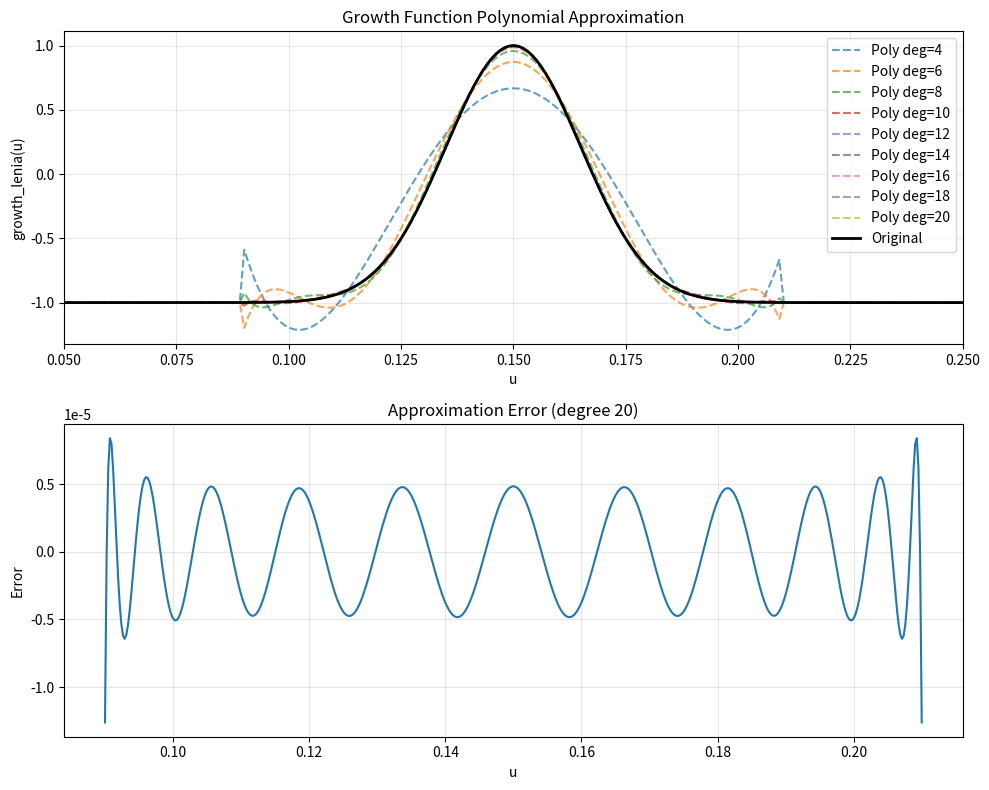

Source code (Python):
#!/usr/bin/env python3
"""
Approximate the growth_lenia function with a polynomial using numpy.polyfit.
Uses variable transformation for better accuracy on narrow Gaussian.
"""

import numpy as np
import matplotlib.pyplot as plt

# Original growth_lenia function parameters
MU = 0.15
SIGMA = 0.015


def gauss(x, mu, sigma):
    return np.exp(-0.5 * ((x - mu) / sigma) ** 2)


def growth_lenia(u):
    """Original growth function: -1 + 2 * gauss(u, 0.15, 0.015)"""
    return -1.0 + 2.0 * gauss(u, MU, SIGMA)


# Generate sample points
x_full = np.linspace(0, 1, 1000)
y_full = growth_lenia(x_full)

# The Gaussian is essentially 0 outside ~4 sigma from mu
# 4*sigma = 0.06, so active region is [0.09, 0.21]
# For better fit, use transformed variable: t = (u - mu) / sigma
# This normalizes the input range

# Active region bounds
ACTIVE_MIN = MU - 4 * SIGMA  # 0.09
ACTIVE_MAX = MU + 4 * SIGMA  # 0.21

# Fit in normalized coordinates for better numerical stability
x_fit = np.linspace(ACTIVE_MIN, ACTIVE_MAX, 500)
y_fit = growth_lenia(x_fit)

# Transform to normalized coordinates: t = (u - mu) / sigma
t_fit = (x_fit - MU) / SIGMA  # Range: [-4, 4]
# In this space: growth = -1 + 2*exp(-0.5*t^2)

# Try different polynomial degrees
degrees = [4, 6, 8, 10, 12, 14, 16, 18, 20]

print("Polynomial Approximation of growth_lenia(u)")
print("=" * 60)
print(f"Original: growth_lenia(u) = -1 + 2 * exp(-0.5 * ((u - {MU}) / {SIGMA})^2)")
print(f"Active region: [{ACTIVE_MIN:.3f}, {ACTIVE_MAX:.3f}]")
print()

fig, axes = plt.subplots(2, 1, figsize=(10, 8))

best_coeffs = None
best_degree = None
best_error = float("inf")

for degree in degrees:
    # Fit polynomial in normalized coordinates
    coeffs_norm = np.polyfit(t_fit, y_fit, degree)
    poly_norm = np.poly1d(coeffs_norm)

    # Calculate approximation
    y_approx = poly_norm(t_fit)

    # Calculate error
    max_error = np.max(np.abs(y_fit - y_approx))
    rmse = np.sqrt(np.mean((y_fit - y_approx) ** 2))

    print(f"Degree {degree:2d}: Max Error = {max_error:.2e}, RMSE = {rmse:.2e}")

    if max_error < best_error and max_error < 0.01:  # Want < 1% error
        best_error = max_error
        best_coeffs = coeffs_norm
        best_degree = degree

    # Plot in original coordinates
    t_full = (x_full - MU) / SIGMA
    y_approx_full = np.where(
        (x_full < ACTIVE_MIN) | (x_full > ACTIVE_MAX), -1.0, poly_norm(t_full)
    )
    axes[0].plot(x_full, y_approx_full, "--", label=f"Poly deg={degree}", alpha=0.7)

# Use degree 10 if no good fit found
if best_coeffs is None:
    best_degree = 10
    best_coeffs = np.polyfit(t_fit, y_fit, best_degree)

poly_best = np.poly1d(best_coeffs)

# Plot original function
axes[0].plot(x_full, y_full, "k-", linewidth=2, label="Original")
axes[0].set_xlabel("u")
axes[0].set_ylabel("growth_lenia(u)")
axes[0].set_title("Growth Function Polynomial Approximation")
axes[0].legend()
axes[0].grid(True, alpha=0.3)
axes[0].set_xlim(0.05, 0.25)

# Error plot for best fit
y_approx = poly_best(t_fit)
error = y_fit - y_approx
axes[1].plot(x_fit, error)
axes[1].set_xlabel("u")
axes[1].set_ylabel("Error")
axes[1].set_title(f"Approximation Error (degree {best_degree})")
axes[1].grid(True, alpha=0.3)

plt.tight_layout()
plt.savefig("growth_fit.png", dpi=150)
print()
print("Saved plot to growth_fit.png")

# Fit even-power polynomial (exploits Gaussian symmetry)
t2_fit = t_fit**2
coeffs_even = np.polyfit(t2_fit, y_fit, best_degree // 2)
poly_even = np.poly1d(coeffs_even)
max_err_even = np.max(np.abs(y_fit - poly_even(t2_fit)))

# Build compact Horner expression
horner = f"{coeffs_even[0]:.10e}f"
for c in coeffs_even[1:]:
    horner = f"({horner}) * t2 + ({c:.10e}f)"

print()
print("C Code (compact even-power polynomial):")
print("=" * 60)
print(f"""// Polynomial approximation of growth_lenia (max error: {max_err_even:.2e})
inline f32 growth_lenia(const f32 u) {{
    const f32 mu = {MU}f, sigma = {SIGMA}f;
    if (u < {ACTIVE_MIN}f || u > {ACTIVE_MAX}f) return -1.0f;
    const f32 t = (u - mu) / sigma, t2 = t * t;
    return {horner};
}}""")

plt.show()
